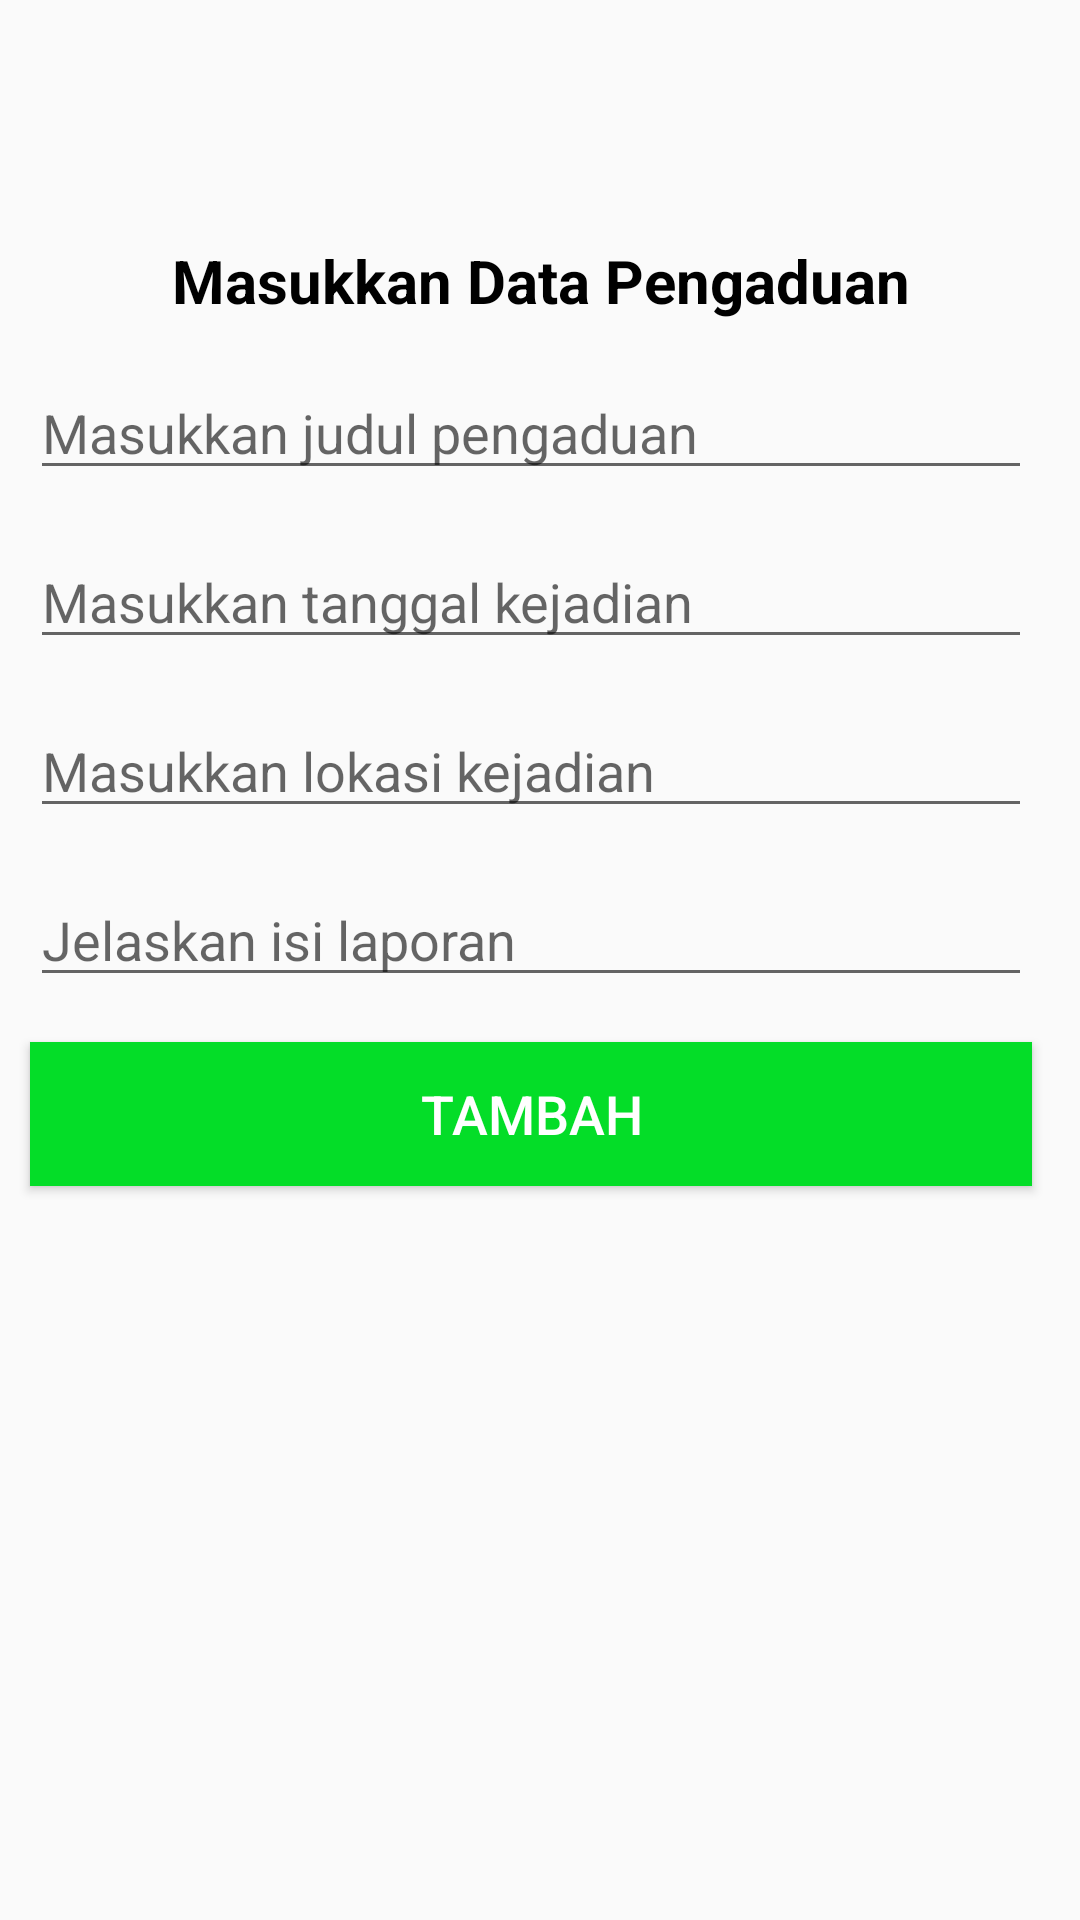

Produce the Android XML layout that renders to this screen, including the resource entries it uses.
<!-- AndroidManifest.xml: application theme Theme.PengaduanOnline -->
<!-- res/layout/activity_add.xml -->
<?xml version="1.0" encoding="utf-8"?>
<LinearLayout xmlns:android="http://schemas.android.com/apk/res/android"
    xmlns:app="http://schemas.android.com/apk/res-auto"
    xmlns:tools="http://schemas.android.com/tools"
    android:layout_width="match_parent"
    android:layout_height="match_parent"
    android:orientation="vertical"
    android:background="@drawable/main_bg"
    tools:context=".AddActivity">

    <TextView
        android:id="@+id/tambah_data"
        android:layout_width="match_parent"
        android:layout_height="wrap_content"
        android:layout_marginLeft="16dp"
        android:layout_marginTop="80dp"
        android:layout_marginRight="16dp"
        android:gravity="center"
        android:text="Masukkan Data Pengaduan"
        android:textColor="@color/black"
        android:textSize="20sp"
        android:textStyle="bold" />

    <EditText
        android:id="@+id/ad_judul"
        android:layout_width="match_parent"
        android:layout_height="wrap_content"
        android:hint="Masukkan judul pengaduan"
        android:layout_marginTop="15dp"
        android:layout_marginLeft="10dp"
        android:layout_marginRight="16dp"
        android:layout_marginBottom="10dp"
        android:importantForAutofill="no"
        android:textColor="@color/black" />

    <EditText
        android:id="@+id/ad_tanggal"
        android:layout_width="match_parent"
        android:layout_height="wrap_content"
        android:hint="Masukkan tanggal kejadian"
        android:layout_marginTop="5dp"
        android:layout_marginLeft="10dp"
        android:layout_marginRight="16dp"
        android:layout_marginBottom="10dp"
        android:importantForAutofill="no"
        android:textColor="@color/black" />

    <EditText
        android:id="@+id/ad_lokasi"
        android:layout_width="match_parent"
        android:layout_height="wrap_content"
        android:hint="Masukkan lokasi kejadian"
        android:layout_marginTop="5dp"
        android:layout_marginLeft="10dp"
        android:layout_marginRight="16dp"
        android:layout_marginBottom="10dp"
        android:importantForAutofill="no"
        android:textColor="@color/black" />

    <EditText
        android:id="@+id/ad_isi"
        android:layout_width="match_parent"
        android:layout_height="wrap_content"
        android:layout_marginLeft="10dp"
        android:layout_marginTop="5dp"
        android:layout_marginRight="16dp"
        android:layout_marginBottom="10dp"
        android:hint="Jelaskan isi laporan"
        android:importantForAutofill="no"
        android:inputType="textMultiLine"
        android:singleLine="false"
        android:textColor="@color/black" />

    <Button
        android:id="@+id/btn_tambah"
        android:layout_width="match_parent"
        android:layout_height="wrap_content"
        android:layout_marginTop="5dp"
        android:layout_marginLeft="10dp"
        android:layout_marginRight="16dp"
        android:layout_marginBottom="10dp"
        android:background="#04DD28"
        android:text="TAMBAH"
        android:textSize="18sp"
        android:textColor="@color/white" />

</LinearLayout>
<!-- resources referenced by this layout -->
<resources>
  <style name="Theme.PengaduanOnline" parent="Theme.AppCompat.Light.NoActionBar">
          
          <item name="colorPrimary">@color/purple_500</item>
          <item name="colorPrimaryVariant">@color/purple_700</item>
          <item name="colorOnPrimary">@color/white</item>
          
          <item name="colorSecondary">@color/teal_200</item>
          <item name="colorSecondaryVariant">@color/teal_700</item>
          <item name="colorOnSecondary">@color/black</item>
          
          <item name="android:statusBarColor" tools:targetApi="l">?attr/colorPrimaryVariant</item>
          
      </style>
  <!-- not gathered from this repository: default colours our renderer supplied (Android Studio template values) -->
  <color name="purple_500">#FF6200EE</color>
  <color name="purple_700">#FF3700B3</color>
  <color name="teal_200">#FF03DAC5</color>
  <color name="teal_700">#FF018786</color>
  <color name="black">#FF000000</color>
  <color name="white">#FFFFFFFF</color>
</resources>
